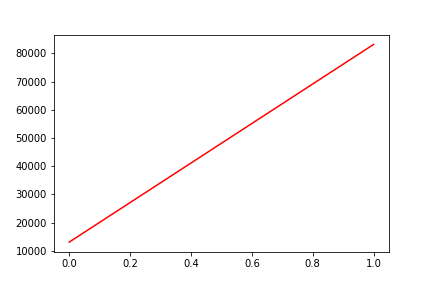

Data behind this chart, as committed beside it:
, date, assets
0, 0, 13067
1, 20190717, 83182
